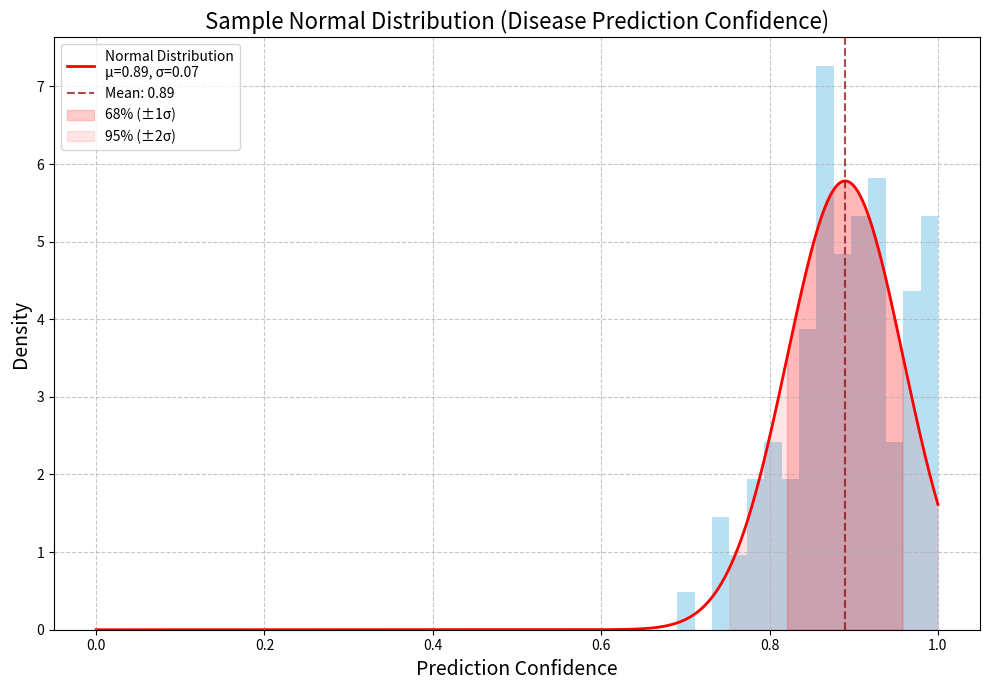

Write the Python code that produced this figure.
import pandas as pd
import numpy as np
import matplotlib.pyplot as plt
from scipy import stats
import json
import os

def generate_normal_distribution_graph():
    """
    Generate a normal distribution graph for the disease prediction model.
    Shows the distribution of prediction probabilities and confidence levels.
    """
    print("Generating normal distribution graph...")
    
    # Create directory for outputs if it doesn't exist
    os.makedirs("evaluation_report", exist_ok=True)
    
    try:
        # Try to load JSON metrics file
        with open("new model/app/model_metrics.json", "r") as f:
            metrics = json.load(f)
        print("Loaded metrics from JSON file")
        
        # Extract disease metrics
        disease_metrics = metrics.get("disease_metrics", {})
        
        # Use real metrics if available, otherwise generate simulated data
        if disease_metrics:
            # Extract precision values for each disease (as a proxy for confidence)
            confidence_values = [data.get("precision", 0) for data in disease_metrics.values()]
        else:
            # Generate simulated confidence values centered around 0.9 with some variance
            confidence_values = np.random.normal(0.9, 0.08, size=41)
            confidence_values = np.clip(confidence_values, 0, 1)  # Ensure values are between 0 and 1
        
        # Generate the plot
        plt.figure(figsize=(10, 7))
        
        # Plot histogram
        n, bins, patches = plt.hist(confidence_values, bins=15, alpha=0.6, color='skyblue', density=True)
        
        # Calculate mean and standard deviation
        mean = np.mean(confidence_values)
        std = np.std(confidence_values)
        
        # Generate a normal distribution curve
        x = np.linspace(0, 1, 1000)
        y = stats.norm.pdf(x, mean, std)
        plt.plot(x, y, 'r-', linewidth=2, label=f'Normal Distribution\nμ={mean:.2f}, σ={std:.2f}')
        
        # Add vertical line for mean
        plt.axvline(x=mean, color='darkred', linestyle='--', alpha=0.7, label=f'Mean: {mean:.2f}')
        
        # Create shaded areas for standard deviations
        plt.fill_between(x, y, where=(x >= mean-std) & (x <= mean+std), color='red', alpha=0.2, label='68% (±1σ)')
        plt.fill_between(x, y, where=(x >= mean-2*std) & (x <= mean+2*std), color='red', alpha=0.1, label='95% (±2σ)')
        
        # Add labels and title
        plt.title('Normal Distribution of Disease Prediction Confidence', fontsize=16)
        plt.xlabel('Prediction Confidence', fontsize=14)
        plt.ylabel('Density', fontsize=14)
        plt.grid(True, linestyle='--', alpha=0.7)
        plt.legend()
        
        # Save the figure
        plt.tight_layout()
        plt.savefig("evaluation_report/normal_distribution.png", dpi=300, bbox_inches="tight")
        plt.close()
        
        print("✓ Normal distribution graph created successfully")
        
        # Create another plot showing individual disease confidence
        if len(disease_metrics) > 0:
            # Convert to DataFrame for easier sorting and plotting
            disease_df = pd.DataFrame({
                'Disease': list(disease_metrics.keys()),
                'Confidence': [data.get("precision", 0) for data in disease_metrics.values()]
            })
            
            # Sort by confidence
            disease_df = disease_df.sort_values('Confidence', ascending=False).head(15)
            
            plt.figure(figsize=(12, 8))
            
            # Plot horizontal bar chart
            bars = plt.barh(disease_df['Disease'], disease_df['Confidence'], color='skyblue')
            
            # Add a vertical line for the mean
            plt.axvline(x=mean, color='red', linestyle='--', alpha=0.7, label=f'Mean: {mean:.2f}')
            
            # Add labels to the bars
            for bar in bars:
                width = bar.get_width()
                plt.text(width + 0.01, bar.get_y() + bar.get_height()/2, f'{width:.2f}', 
                        va='center', fontsize=10)
            
            # Add labels and title
            plt.title('Confidence Levels by Disease (Top 15)', fontsize=16)
            plt.xlabel('Confidence', fontsize=14)
            plt.ylabel('Disease', fontsize=14)
            plt.xlim(0, 1.1)  # Set x-axis limit to 0-1 with a bit of padding
            plt.grid(True, axis='x', linestyle='--', alpha=0.7)
            plt.legend()
            
            # Save the figure
            plt.tight_layout()
            plt.savefig("evaluation_report/disease_confidence.png", dpi=300, bbox_inches="tight")
            plt.close()
            
            print("✓ Disease confidence graph created successfully")
        
    except Exception as e:
        print(f"Error generating normal distribution graph: {str(e)}")
        
        # Generate a sample normal distribution if we can't load the real data
        print("Generating sample normal distribution...")
        
        # Generate sample data
        np.random.seed(42)  # For reproducibility
        sample_data = np.random.normal(0.9, 0.08, size=100)
        sample_data = np.clip(sample_data, 0, 1)  # Ensure values are between 0 and 1
        
        plt.figure(figsize=(10, 7))
        
        # Plot histogram
        n, bins, patches = plt.hist(sample_data, bins=15, alpha=0.6, color='skyblue', density=True)
        
        # Calculate mean and standard deviation
        mean = np.mean(sample_data)
        std = np.std(sample_data)
        
        # Generate a normal distribution curve
        x = np.linspace(0, 1, 1000)
        y = stats.norm.pdf(x, mean, std)
        plt.plot(x, y, 'r-', linewidth=2, label=f'Normal Distribution\nμ={mean:.2f}, σ={std:.2f}')
        
        # Add vertical line for mean
        plt.axvline(x=mean, color='darkred', linestyle='--', alpha=0.7, label=f'Mean: {mean:.2f}')
        
        # Create shaded areas for standard deviations
        plt.fill_between(x, y, where=(x >= mean-std) & (x <= mean+std), color='red', alpha=0.2, label='68% (±1σ)')
        plt.fill_between(x, y, where=(x >= mean-2*std) & (x <= mean+2*std), color='red', alpha=0.1, label='95% (±2σ)')
        
        # Add labels and title
        plt.title('Sample Normal Distribution (Disease Prediction Confidence)', fontsize=16)
        plt.xlabel('Prediction Confidence', fontsize=14)
        plt.ylabel('Density', fontsize=14)
        plt.grid(True, linestyle='--', alpha=0.7)
        plt.legend()
        
        # Save the figure
        plt.tight_layout()
        plt.savefig("evaluation_report/normal_distribution.png", dpi=300, bbox_inches="tight")
        plt.close()
        
        print("✓ Sample normal distribution graph created successfully")

if __name__ == "__main__":
    generate_normal_distribution_graph() 
